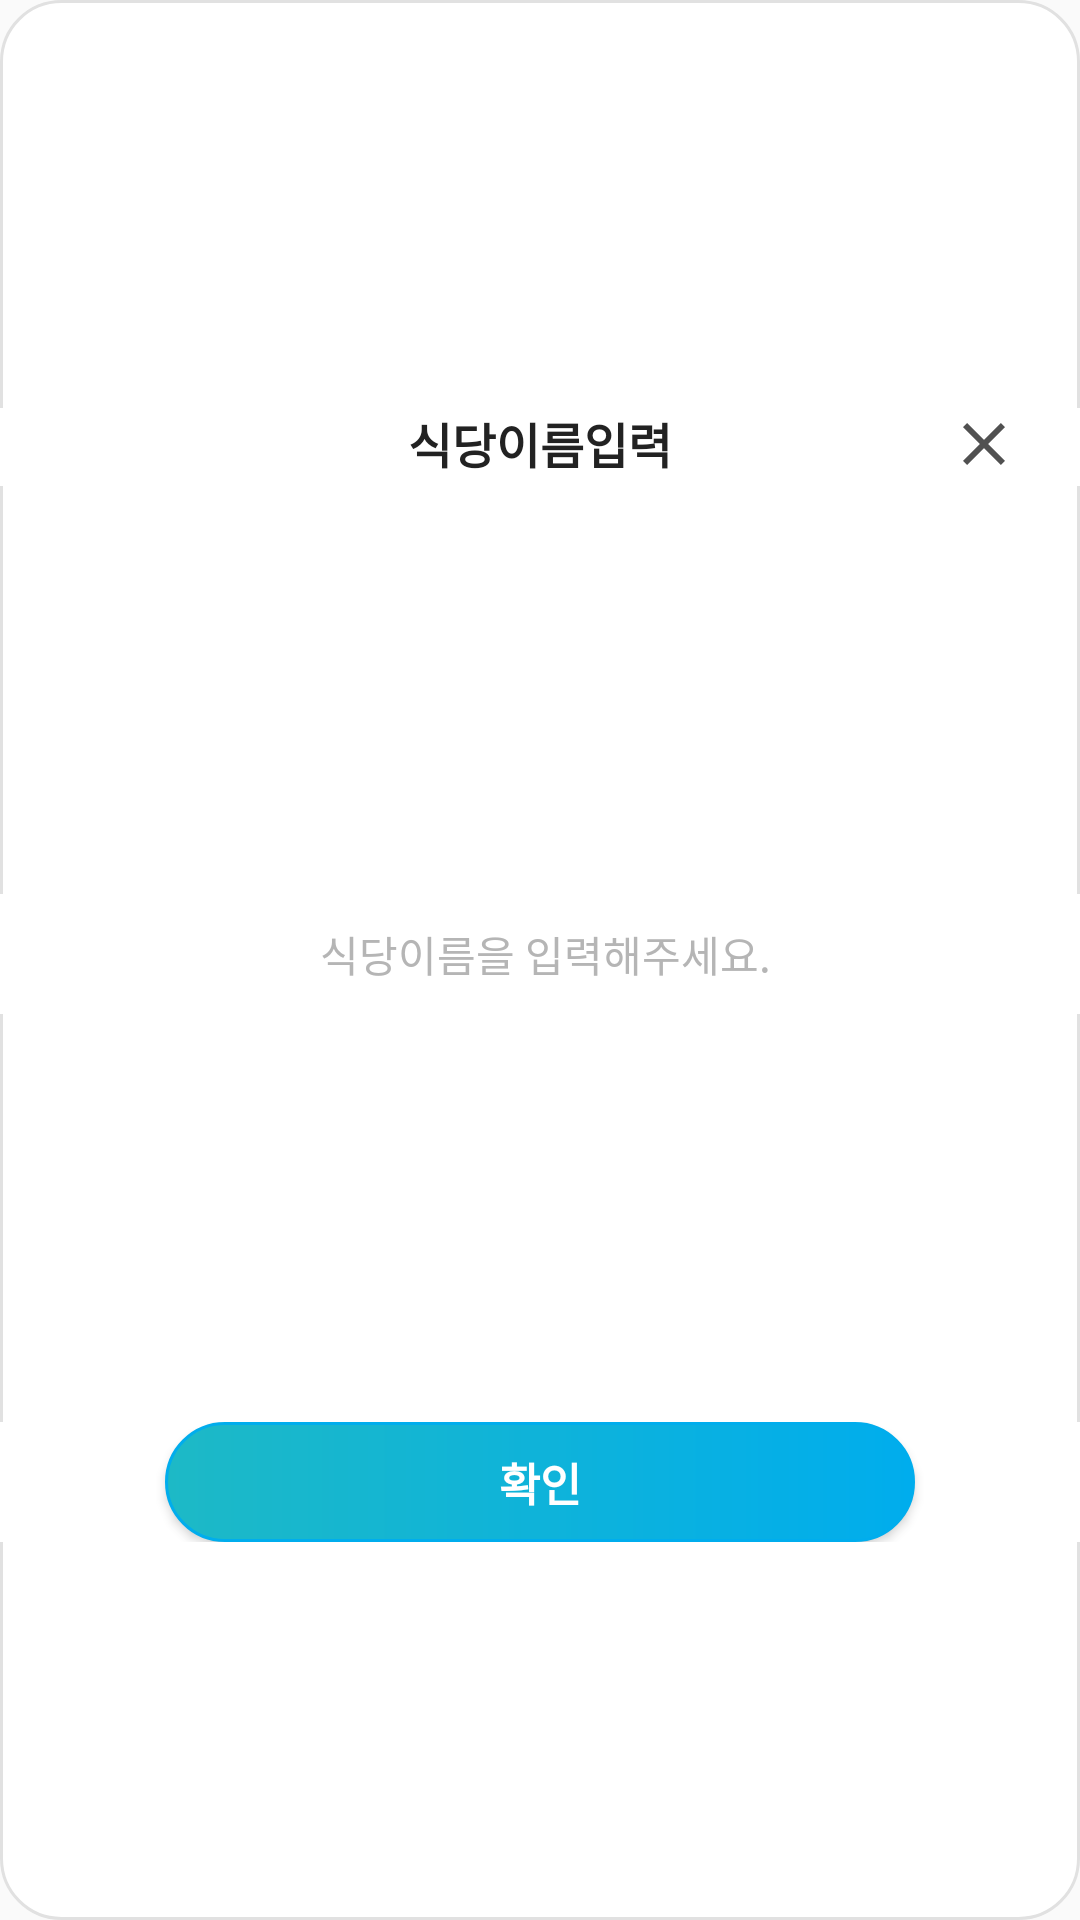

This screen was rendered from an Android layout file. Write that file and the resources it references.
<!-- AndroidManifest.xml: application theme AppTheme -->
<!-- res/layout/dialog_selfname.xml -->
<?xml version="1.0" encoding="utf-8"?>
<androidx.constraintlayout.widget.ConstraintLayout xmlns:android="http://schemas.android.com/apk/res/android"
    xmlns:app="http://schemas.android.com/apk/res-auto"
    xmlns:tools="http://schemas.android.com/apk/res-auto"
    android:layout_width="320dp"
    android:layout_height="200dp"
    android:layout_gravity="center"
    android:background="@drawable/dialog_button_round"
    android:orientation="vertical">

    <RelativeLayout
        android:id="@+id/titleRelative"
        android:layout_width="match_parent"
        android:layout_height="26dp"
        android:layout_marginTop="20dp"
        android:background="#ffffff"
        android:orientation="horizontal"
        app:layout_constraintBottom_toTopOf="@+id/editRelaitve"
        app:layout_constraintEnd_toEndOf="parent"
        app:layout_constraintStart_toStartOf="parent"
        app:layout_constraintTop_toTopOf="parent">

        <TextView
            android:id="@+id/textView5"
            android:layout_width="wrap_content"
            android:layout_height="match_parent"
            android:layout_centerHorizontal="true"
            android:background="#ffffff"
            android:text="식당이름입력"
            android:textColor="#222222"
            android:textSize="16sp"
            android:textStyle="bold" />

        <Button
            android:id="@+id/cancelbutton"
            android:layout_width="24dp"
            android:layout_height="24dp"
            android:layout_alignParentRight="true"
            android:layout_gravity="center_vertical"
            android:layout_marginRight="20dp"
            android:background="@drawable/ic_clear_black_24dp" />

    </RelativeLayout>

    <RelativeLayout
        android:id="@+id/editRelaitve"
        android:layout_width="match_parent"
        android:layout_height="wrap_content"

        android:layout_marginTop="20dp"
        android:background="#ffffff"
        app:layout_constraintBottom_toTopOf="@+id/buttonRelative"
        app:layout_constraintEnd_toEndOf="parent"
        app:layout_constraintStart_toStartOf="parent"
        app:layout_constraintTop_toBottomOf="@+id/titleRelative">

        <EditText
            android:id="@+id/selfname_editText"
            android:layout_width="280dp"
            android:layout_height="40dp"
            android:layout_centerInParent="true"
            android:background="#ffffff"
            android:gravity="center"
            android:hint=" 식당이름을 입력해주세요."
            android:lineSpacingExtra="6sp"
            android:textColor="@color/browser_actions_text_color"
            android:textColorHint="#b5b5b5"
            android:textSize="14sp"
            android:textStyle="normal" />
    </RelativeLayout>

    <RelativeLayout
        android:id="@+id/buttonRelative"
        android:layout_width="match_parent"
        android:layout_height="wrap_content"
        android:layout_below="@id/editRelaitve"
        android:layout_marginTop="20dp"
        android:layout_marginBottom="10dp"
        android:background="#ffffff"
        app:layout_constraintBottom_toBottomOf="parent"
        app:layout_constraintEnd_toEndOf="parent"
        app:layout_constraintStart_toStartOf="parent"
        app:layout_constraintTop_toBottomOf="@+id/editRelaitve">

        <Button
            android:id="@+id/checkbutton"
            android:layout_width="250dp"
            android:layout_height="40dp"
            android:layout_centerInParent="true"
            android:background="@drawable/button2_round"
            android:gravity="center"
            android:lineSpacingExtra="10sp"
            android:text="확인"
            android:textColor="#ffffff"
            android:textSize="15sp"
            android:textStyle="bold" />
    </RelativeLayout>
</androidx.constraintlayout.widget.ConstraintLayout>
<!-- resources referenced by this layout -->
<resources>
  <!-- drawable button2_round (drawable) -->
  <?xml version="1.0" encoding="utf-8"?>
  <shape
      xmlns:android="http://schemas.android.com/apk/res/android"
      android:shape="rectangle">
      <gradient
          android:type="linear"
          android:startColor="#00aded"
          android:endColor="#1db9c6"
          android:angle="180" />
  
      <stroke
          android:width="1dp"
          android:color="#00aded"/>
      <corners
          android:bottomLeftRadius="50dp"
          android:bottomRightRadius="50dp"
          android:topLeftRadius="50dp"
          android:topRightRadius="50dp" />
  </shape>
  <!-- drawable dialog_button_round (drawable) -->
  <?xml version="1.0" encoding="utf-8"?>
  <shape xmlns:android="http://schemas.android.com/apk/res/android"
      android:padding="10dp"
      android:shape="rectangle" >
      <solid android:color="#FFFFFF" />
      <stroke
          android:width="1dp"
          android:color="#e1e1e1"/>
      <corners
          android:bottomLeftRadius="20dp"
          android:bottomRightRadius="20dp"
          android:topLeftRadius="20dp"
          android:topRightRadius="20dp" />
  </shape>
  <!-- drawable ic_clear_black_24dp (drawable) -->
  <vector android:alpha="0.68" android:height="24dp"
      android:viewportHeight="24.0" android:viewportWidth="24.0"
      android:width="24dp" xmlns:android="http://schemas.android.com/apk/res/android">
      <path android:fillColor="#FF000000" android:pathData="M19,6.41L17.59,5 12,10.59 6.41,5 5,6.41 10.59,12 5,17.59 6.41,19 12,13.41 17.59,19 19,17.59 13.41,12z"/>
  </vector>
  <style name="AppTheme" parent="Theme.AppCompat.Light.NoActionBar">
          
          <item name="colorPrimary">@color/colorPrimary</item>
          <item name="colorPrimaryDark">@color/myStatusBarColor</item>          
          <item name="colorAccent">@color/colorAccent</item>
          <item name="colorControlNormal">#ffffff</item>
          <item name="android:windowLightStatusBar">true</item>
  
      </style>
  <color name="colorPrimary">#6200EE</color>
  <color name="myStatusBarColor">#ffffff</color>
  <color name="colorAccent">#5ED3FF</color>
</resources>
